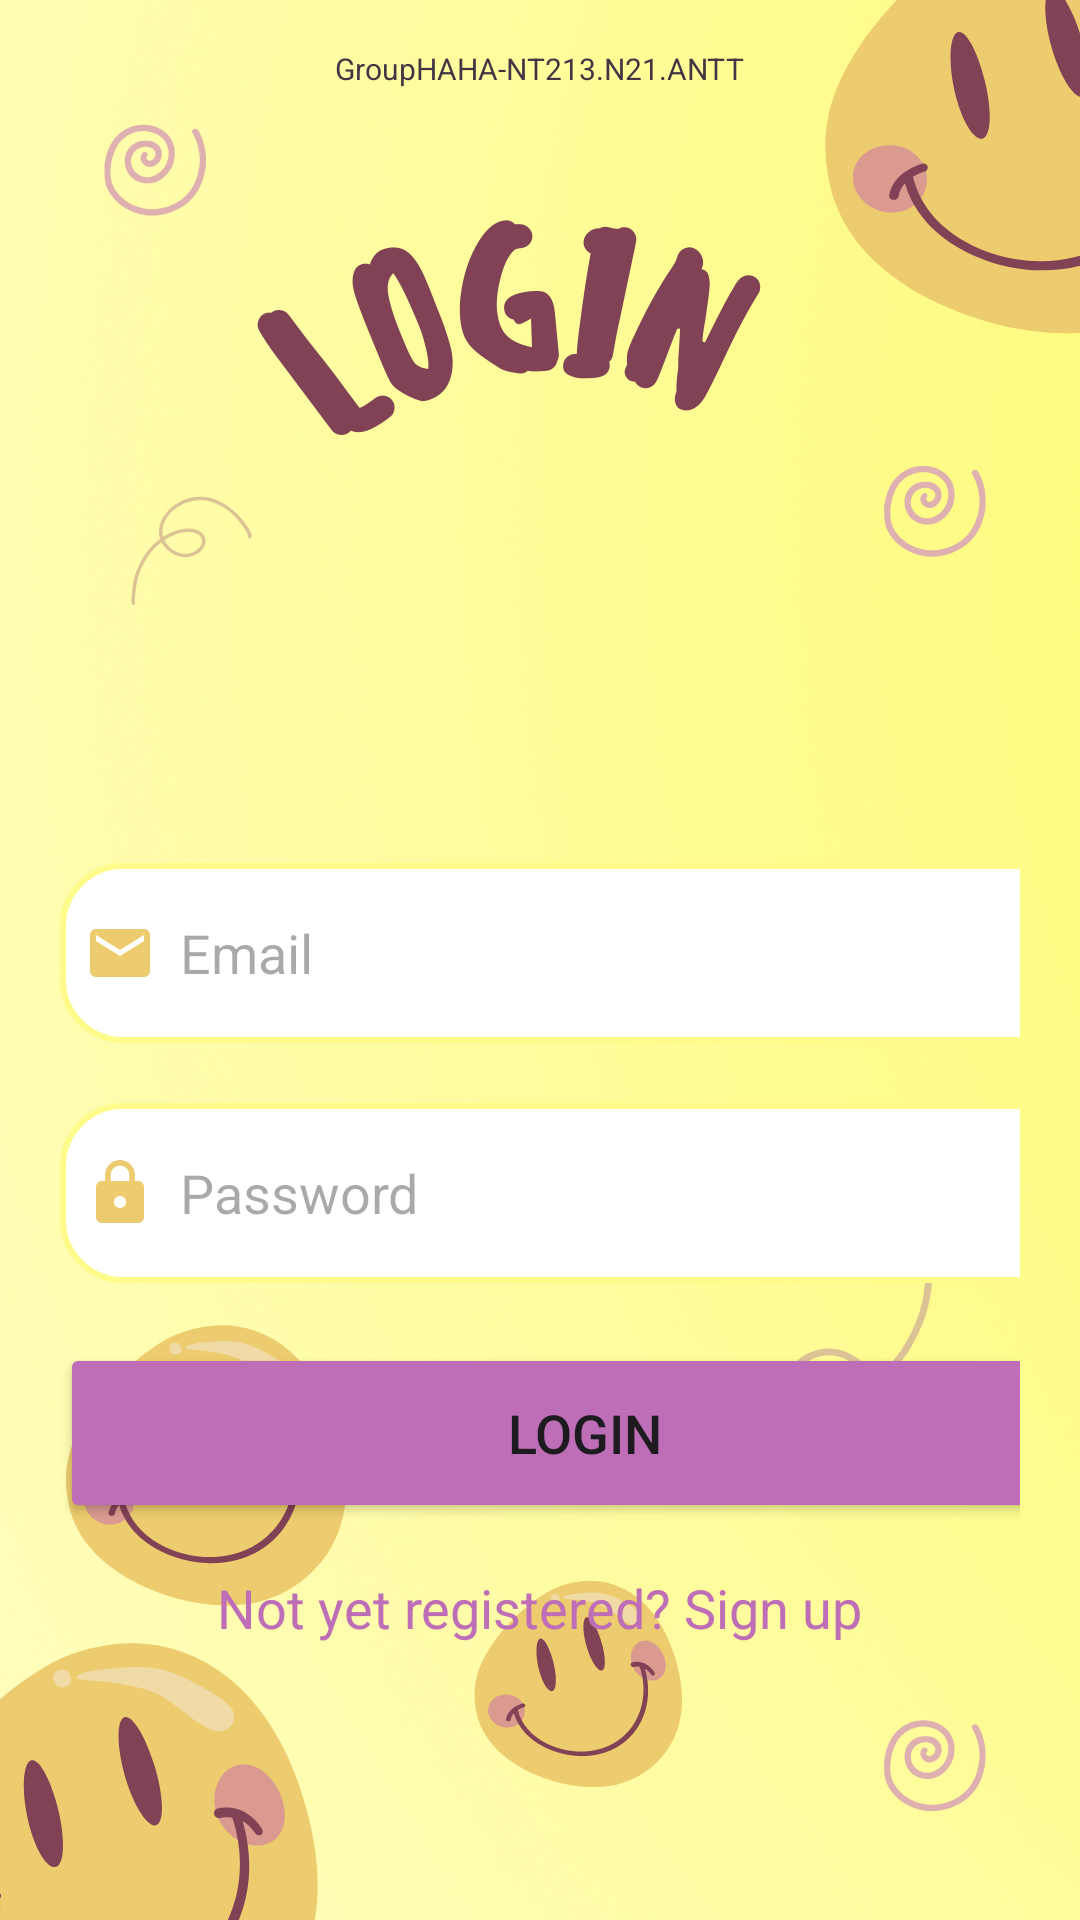

This screen was rendered from an Android layout file. Write that file and the resources it references.
<!-- AndroidManifest.xml: application theme Theme.LoginFormAndroid -->
<!-- res/layout/activity_login_form_android.xml -->
<?xml version="1.0" encoding="utf-8"?>
<LinearLayout
    xmlns:android="http://schemas.android.com/apk/res/android"
    xmlns:app="http://schemas.android.com/apk/res-auto"
    xmlns:tools="http://schemas.android.com/tools"
    android:layout_width="match_parent"
    android:layout_height="match_parent"
    android:orientation="vertical"
    android:background="@drawable/loginbackground"
    tools:context=".LoginFormAndroid">
	
	<TextView
        android:layout_width="wrap_content"
        android:layout_height="wrap_content"
        android:layout_gravity="center"
        android:layout_marginTop="8dp"
        android:padding="8dp"
        android:text="GroupHAHA-NT213.N21.ANTT"
        android:textSize="10sp"
        android:textColor="#413543"></TextView>

    <ScrollView
        android:layout_width="match_parent"
        android:layout_height="wrap_content">

        <LinearLayout
            android:layout_width="match_parent"
            android:layout_height="wrap_content"
            android:orientation="vertical">

            <LinearLayout
                android:layout_width="match_parent"
                android:layout_height="wrap_content"
                android:layout_marginTop="200dp"
                android:orientation="vertical"
                android:padding="20dp">

                <EditText
                    android:id="@+id/login_email"
                    android:layout_width="350dp"
                    android:layout_height="60dp"
                    android:layout_marginTop="30dp"
                    android:background="@drawable/border"
                    android:drawableLeft="@drawable/baseline_email_24"
                    android:drawablePadding="8dp"
                    android:hint="Email"
                    android:padding="8dp" />

                <EditText
                    android:id="@+id/login_password"
                    android:layout_width="350dp"
                    android:layout_height="60dp"
                    android:layout_marginTop="20dp"
                    android:background="@drawable/border"
                    android:drawableLeft="@drawable/baseline_lock_24"
                    android:drawablePadding="8dp"
                    android:hint="Password"
                    android:inputType="textPassword"
                    android:padding="8dp" />


                <Button
                    android:id="@+id/login_button"
                    android:layout_width="350dp"
                    android:layout_height="60dp"
                    android:layout_marginTop="20dp"
                    android:backgroundTint="@color/purple1"
                    android:text="Login"
                    android:textSize="18sp"
                    app:cornerRadius="30dp" />


                <TextView
                    android:id="@+id/SignupRedirect"
                    android:layout_width="wrap_content"
                    android:layout_height="wrap_content"
                    android:layout_gravity="center"
                    android:layout_marginTop="8dp"
                    android:padding="8dp"
                    android:text="Not yet registered? Sign up"
                    android:textColor="@color/purple1"
                    android:textSize="18sp" />


            </LinearLayout>

        </LinearLayout>

    </ScrollView>

</LinearLayout>
<!-- resources referenced by this layout -->
<resources>
  <color name="purple1">#BE6DB7</color>
  <!-- drawable baseline_email_24 (drawable) -->
  <vector android:height="24dp" android:tint="#ECCC6E"
      android:viewportHeight="24" android:viewportWidth="24"
      android:width="24dp" xmlns:android="http://schemas.android.com/apk/res/android">
      <path android:fillColor="@android:color/white" android:pathData="M20,4L4,4c-1.1,0 -1.99,0.9 -1.99,2L2,18c0,1.1 0.9,2 2,2h16c1.1,0 2,-0.9 2,-2L22,6c0,-1.1 -0.9,-2 -2,-2zM20,8l-8,5 -8,-5L4,6l8,5 8,-5v2z"/>
  </vector>
  <!-- drawable baseline_lock_24 (drawable) -->
  <vector android:height="24dp" android:tint="#ECCC6E"
      android:viewportHeight="24" android:viewportWidth="24"
      android:width="24dp" xmlns:android="http://schemas.android.com/apk/res/android">
      <path android:fillColor="@android:color/white" android:pathData="M18,8h-1L17,6c0,-2.76 -2.24,-5 -5,-5S7,3.24 7,6v2L6,8c-1.1,0 -2,0.9 -2,2v10c0,1.1 0.9,2 2,2h12c1.1,0 2,-0.9 2,-2L20,10c0,-1.1 -0.9,-2 -2,-2zM12,17c-1.1,0 -2,-0.9 -2,-2s0.9,-2 2,-2 2,0.9 2,2 -0.9,2 -2,2zM15.1,8L8.9,8L8.9,6c0,-1.71 1.39,-3.1 3.1,-3.1 1.71,0 3.1,1.39 3.1,3.1v2z"/>
  </vector>
  <!-- drawable border (drawable) -->
  <?xml version="1.0" encoding="utf-8"?>
  <shape xmlns:android="http://schemas.android.com/apk/res/android"
      android:shape="rectangle">
  
      <corners
          android:radius="20dp"/>
  
      <stroke
          android:color="@color/yellow1"
          android:width="2dp"/>
  
      <solid
          android:color="@color/white"/>
  
  </shape>
  <!-- drawable loginbackground: png bitmap (drawable, 544215 bytes) -->
  <style name="Theme.LoginFormAndroid" parent="Base.Theme.LoginFormAndroid" />
  <color name="yellow1">#FEFB8A</color>
  <color name="white">#FFFFFFFF</color>
  <style name="Base.Theme.LoginFormAndroid" parent="Theme.Material3.DayNight.NoActionBar">
          
          
      </style>
</resources>
